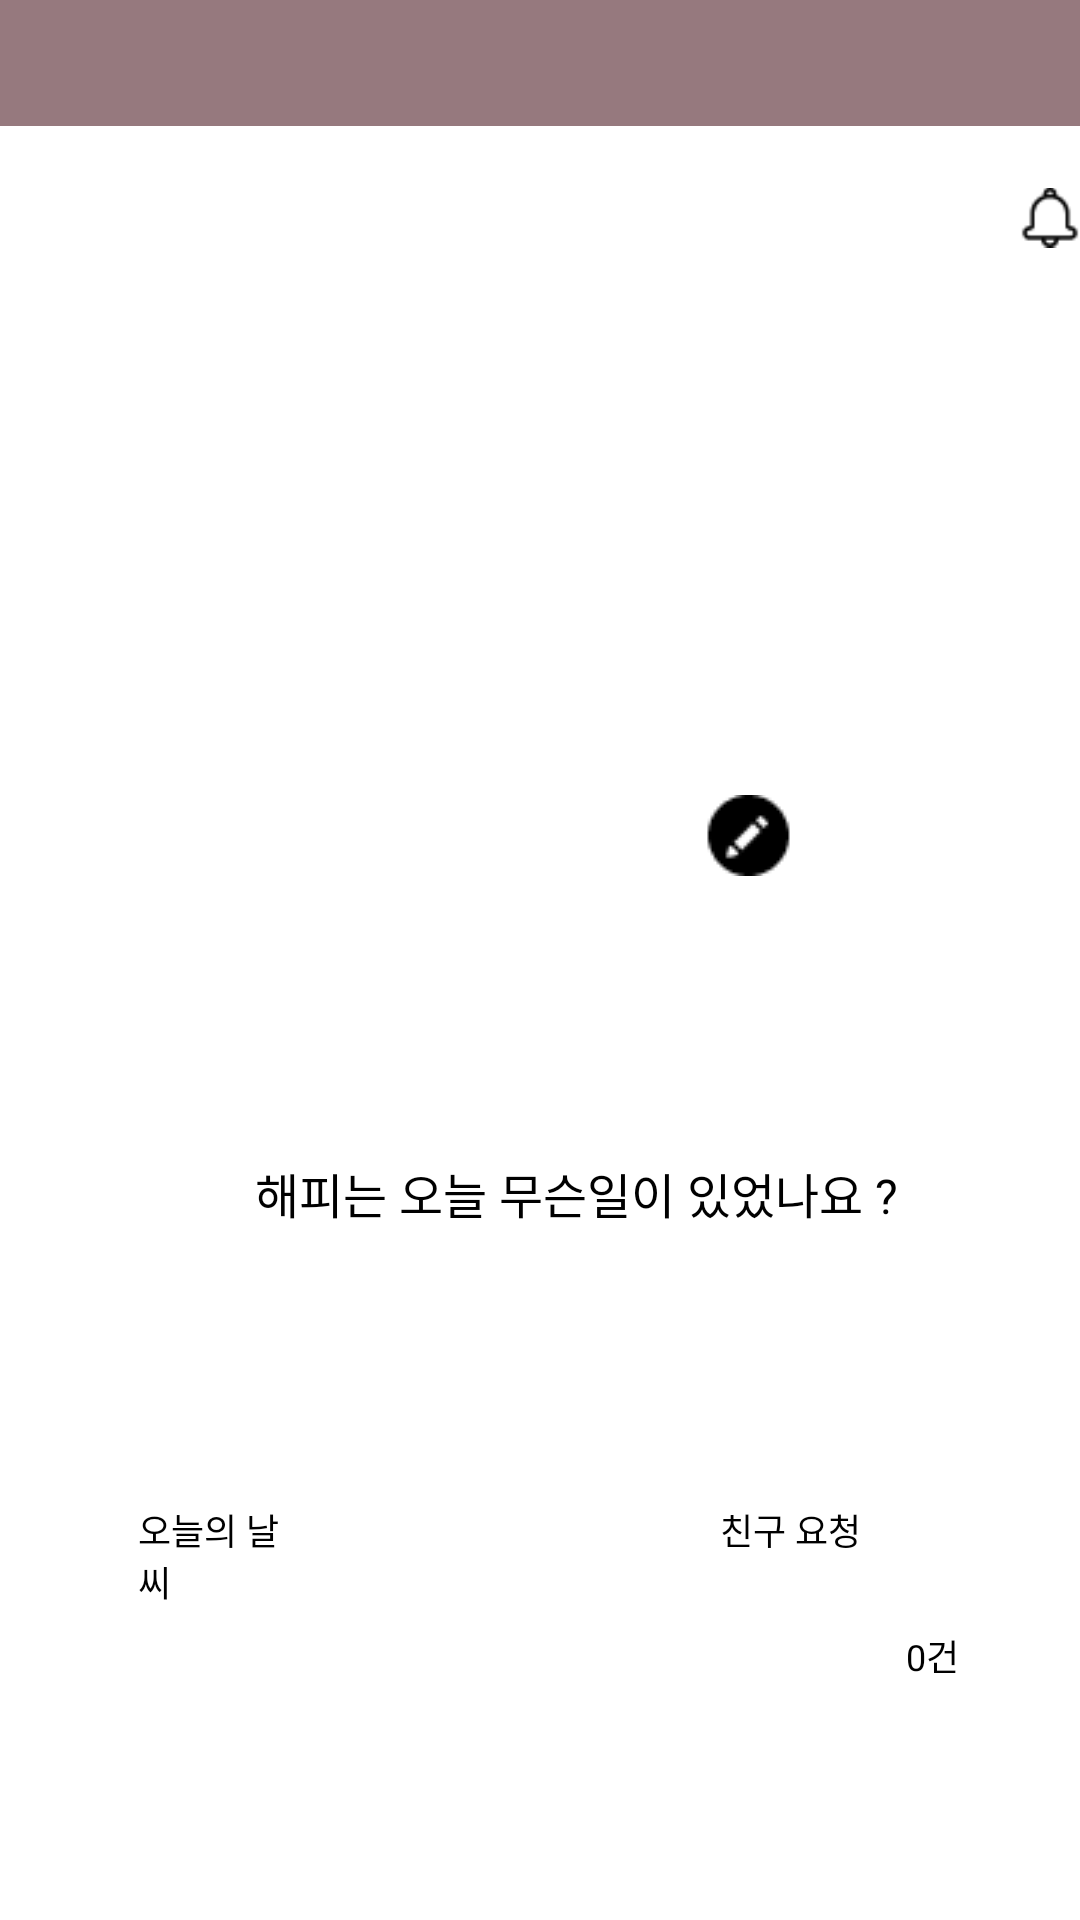

Reconstruct the res/layout file that produces this screen, plus the resources it refers to.
<!-- AndroidManifest.xml: application theme Theme.MungNyang -->
<!-- res/layout/aftermain.xml -->
<LinearLayout xmlns:android="http://schemas.android.com/apk/res/android" xmlns:tools="http://schemas.android.com/tools"
    android:layout_width="match_parent" android:layout_height="wrap_content" >

    <RelativeLayout android:id="@+id/content_container"
        android:layout_width="wrap_content"
        android:layout_height="wrap_content" >

        <View
            android:id="@+id/aftermain1"
            android:layout_width="410dp"
            android:layout_height="730dp"
            android:layout_marginStart="0dp"
            android:layout_marginTop="0dp"
            android:background="@drawable/_bg__android_small___10_shape" />

        <RelativeLayout android:id="@+id/frame_124"
            android:layout_marginTop="0dp"
            android:layout_marginStart="0dp"
            android:layout_width="wrap_content"
            android:layout_height="wrap_content"
            >

            <View
                android:id="@+id/rectangle_1"
                android:layout_width="410dp"
                android:layout_height="42dp"
                android:layout_marginStart="0dp"
                android:layout_marginTop="0dp"
                android:background="@drawable/savebutton_shape" />

        </RelativeLayout>

        <RelativeLayout android:id="@+id/frame_76"
            android:layout_marginTop="7dp"
            android:layout_marginStart="367dp"
            android:layout_width="wrap_content"
            android:layout_height="wrap_content"
            >

            <ImageView android:id="@+id/menubtn"
                android:src="@drawable/menu2"
                android:contentDescription="menubtn"
                android:layout_marginStart="0dp"
                android:layout_marginTop="0dp"
                android:layout_width="28dp"
                android:layout_height="28dp" />

        </RelativeLayout>

        <RelativeLayout android:id="@+id/frame_71"
            android:layout_marginTop="370dp"
            android:layout_marginStart="0dp"
            android:layout_width="wrap_content"
            android:layout_height="wrap_content"
            >
            <View
                android:id="@+id/rectangle_20"
                android:layout_width="730dp"
                android:layout_height="255dp"
                android:layout_marginStart="0dp"
                android:layout_marginTop="0dp"
                android:background="@drawable/rectangle_20_shape" />

            <TextView android:id="@+id/text1"
                android:fontFamily="Inter"
                android:textSize="16sp"
                android:textColor="@color/text1_color"
                android:layout_marginLeft="85dp"
                android:layout_marginTop="16dp"
                android:layout_width="239dp"
                android:layout_height="30dp"
                android:text="@string/text1_string"
                />


            <RelativeLayout android:id="@+id/group_9"
                android:layout_marginTop="118dp"
                android:layout_marginStart="220dp"
                android:layout_width="wrap_content"
                android:layout_height="wrap_content"
                >

                <View   android:id="@+id/rectangle_21"
                    android:background="@drawable/rectangle_21_shape"
                    android:layout_marginStart="0dp"
                    android:layout_marginTop="0dp"
                    android:layout_width="118dp"
                    android:layout_height="78dp" />

                <TextView android:id="@+id/text4"
                    android:fontFamily="Inter"
                    android:textSize="12sp"
                    android:textColor="@color/text1_color"
                    android:layout_marginLeft="20dp"
                    android:layout_marginTop="13dp"
                    android:layout_width="51dp"
                    android:layout_height="38dp"
                    android:text="@string/text4_string"
                    />

                <TextView android:id="@+id/text3"
                    android:fontFamily="Inter"
                    android:textSize="12sp"
                    android:textColor="@color/text1_color"
                    android:layout_marginLeft="82dp"
                    android:layout_marginTop="55dp"
                    android:layout_width="39dp"
                    android:layout_height="23dp"
                    android:text="@string/text3_string"
                    />

            </RelativeLayout>


            <RelativeLayout android:id="@+id/group_8"
                android:layout_marginTop="118dp"
                android:layout_marginStart="29dp"
                android:layout_width="wrap_content"
                android:layout_height="wrap_content"
                >

                <View   android:id="@+id/rectangle_22"
                    android:background="@drawable/rectangle_22_shape"
                    android:layout_marginStart="0dp"
                    android:layout_marginTop="0dp"
                    android:layout_width="118dp"
                    android:layout_height="78dp" />

                <TextView android:id="@+id/text2"
                    android:fontFamily="Inter"
                    android:textSize="12sp"
                    android:textColor="@color/text1_color"
                    android:layout_marginLeft="17dp"
                    android:layout_marginTop="13dp"
                    android:layout_width="54dp"
                    android:layout_height="38dp"
                    android:text="@string/text2_string"
                    />

                <ImageView android:id="@+id/cloudy_1"
                    android:contentDescription="cloudy_1"
                    android:layout_marginStart="67dp"
                    android:layout_marginTop="28dp"
                    android:layout_width="41dp"
                    android:layout_height="40dp" />

            </RelativeLayout>

        </RelativeLayout>


        <RelativeLayout android:id="@+id/group_23"
            android:layout_marginTop="150dp"
            android:layout_marginStart="130dp"
            android:layout_width="wrap_content"
            android:layout_height="wrap_content"
            >

            
            
            
            
            

            <View   android:id="@+id/ellipse_6"

                android:layout_marginStart="0dp"
                android:layout_marginTop="0dp"
                android:layout_width="142dp"
                android:layout_height="142dp" />

            <ImageView
                android:id="@+id/testimage"
                android:layout_width="111dp"
                android:layout_height="127dp"
                android:layout_marginStart="16dp"
                android:layout_marginTop="23dp"
                android:contentDescription="cool_1"
                />

            <ImageView android:id="@+id/pencil_1"
                android:src="@drawable/pencil_1"
                android:contentDescription="pencil_1"
                android:layout_marginStart="100dp"
                android:layout_marginTop="115dp"
                android:layout_width="39dp"
                android:layout_height="27dp" />

            <TextView android:id="@+id/petname"
                android:fontFamily="Inter"
                android:textSize="16sp"
                android:textColor="@color/text1_color"
                android:layout_marginLeft="45dp"
                android:layout_marginTop="150dp"
                android:layout_width="wrap_content"
                android:layout_height="25dp"
                android:text=""
                />

        </RelativeLayout>

        <RelativeLayout android:id="@+id/frame_69"
            android:layout_marginTop="60dp"
            android:layout_marginStart="340dp"
            android:layout_width="wrap_content"
            android:layout_height="wrap_content"
            >


            <RelativeLayout android:id="@+id/notify_userbtn"
                android:layout_marginTop="0dp"
                android:layout_marginStart="0dp"
                android:layout_width="wrap_content"
                android:layout_height="wrap_content"
                >

                <ImageView android:id="@+id/user_2"
                    android:src="@drawable/user_2"
                    android:contentDescription="user_2"
                    android:layout_marginStart="33dp"
                    android:layout_marginTop="0dp"
                    android:layout_width="25dp"
                    android:layout_height="25dp" />

                <ImageView android:id="@+id/notification_1"
                    android:src="@drawable/notification_1"
                    android:contentDescription="notification_1"
                    android:layout_marginStart="0dp"
                    android:layout_marginTop="0dp"
                    android:layout_width="25dp"
                    android:layout_height="25dp" />

            </RelativeLayout>

        </RelativeLayout>



    </RelativeLayout>
</LinearLayout>
<!-- resources referenced by this layout -->
<resources>
  <color name="text1_color">#000000</color>
  <!-- drawable _bg__android_small___10_shape (drawable-nodpi) -->
  <?xml version="1.0" encoding="utf-8"?>
  <shape xmlns:android="http://schemas.android.com/apk/res/android"
  	android:shape="rectangle" >
  	<solid android:color="@color/_bg__android_small___10_color" />
  </shape>
  <!-- drawable notification_1: png bitmap (drawable, 451 bytes) -->
  <!-- drawable pencil_1: png bitmap (drawable, 487 bytes) -->
  <!-- drawable rectangle_21_shape (drawable-nodpi) -->
  <?xml version="1.0" encoding="utf-8"?>
  <shape xmlns:android="http://schemas.android.com/apk/res/android"
  	android:shape="rectangle" >
  	<corners android:radius="20dp" />
  	<solid android:color="@color/_bg__android_small___10_color" />
  </shape>
  <!-- drawable rectangle_22_shape (drawable-nodpi) -->
  <?xml version="1.0" encoding="utf-8"?>
  <shape xmlns:android="http://schemas.android.com/apk/res/android"
  	android:shape="rectangle" >
  	<corners android:radius="20dp" />
  	<solid android:color="@color/_bg__android_small___10_color" />
  </shape>
  <!-- drawable savebutton_shape (drawable) -->
  <?xml version="1.0" encoding="utf-8"?>
  <shape xmlns:android="http://schemas.android.com/apk/res/android"
  	android:shape="rectangle" >
  	<solid android:color="@color/rectangle_1_color" />
  </shape>
  <!-- drawable user_2: png bitmap (drawable, 529 bytes) -->
  <string name="text1_string">해피는 오늘 무슨일이 있었나요 ?</string>
  <string name="text2_string">오늘의 날씨</string>
  <string name="text3_string">0건</string>
  <string name="text4_string">친구 요청</string>
  <style name="Theme.MungNyang" parent="Base.Theme.MungNyang" />
  <color name="_bg__android_small___10_color">#FFFFFF</color>
  <color name="rectangle_1_color">#96797E</color>
  <style name="Base.Theme.MungNyang" parent="Theme.Material3.DayNight.NoActionBar">
          
          
      </style>
</resources>
